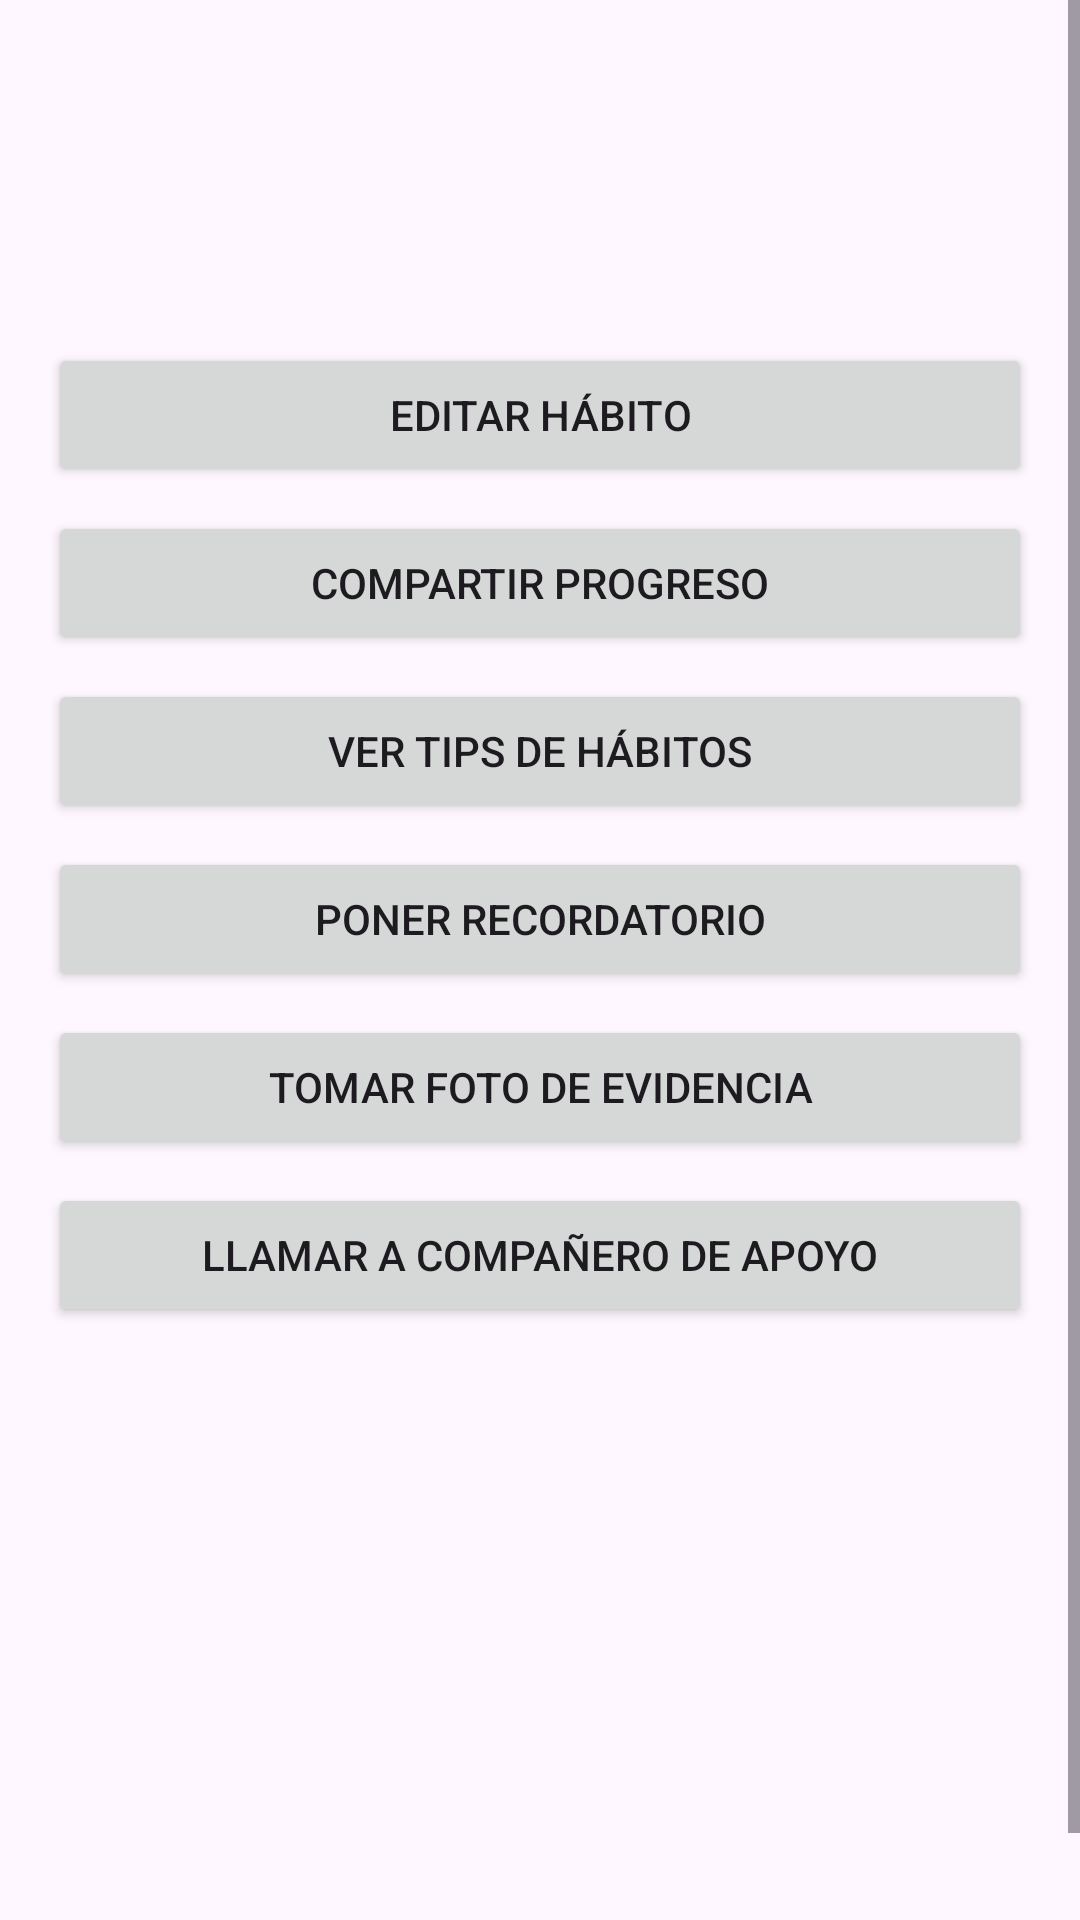

Produce the Android XML layout that renders to this screen, including the resource entries it uses.
<!-- AndroidManifest.xml: application theme Theme.S7_ProgramaPruebaS8 -->
<!-- res/layout/activity_habit_detail.xml -->
<?xml version="1.0" encoding="utf-8"?>
<ScrollView xmlns:android="http://schemas.android.com/apk/res/android"
    android:layout_width="match_parent"
    android:layout_height="match_parent">

    <LinearLayout
        android:layout_width="match_parent"
        android:layout_height="wrap_content"
        android:orientation="vertical"
        android:padding="16dp">

        <TextView
            android:id="@+id/txtNombreHabito"
            android:layout_width="wrap_content"
            android:layout_height="wrap_content"
            android:textSize="24sp"
            android:textStyle="bold"/>

        <TextView
            android:id="@+id/txtDescripcionHabito"
            android:layout_width="wrap_content"
            android:layout_height="wrap_content"
            android:layout_marginTop="4dp"/>

        <TextView
            android:id="@+id/txtRachaHabito"
            android:layout_width="wrap_content"
            android:layout_height="wrap_content"
            android:layout_marginTop="4dp"
            android:textStyle="bold"/>

        <Button
            android:id="@+id/btnEditar"
            android:layout_width="match_parent"
            android:layout_height="wrap_content"
            android:text="Editar hábito"
            android:layout_marginTop="20dp"/>

        <Button
            android:id="@+id/btnCompartir"
            android:layout_width="match_parent"
            android:layout_height="wrap_content"
            android:text="Compartir progreso"
            android:layout_marginTop="8dp"/>

        <Button
            android:id="@+id/btnTips"
            android:layout_width="match_parent"
            android:layout_height="wrap_content"
            android:text="Ver tips de hábitos"
            android:layout_marginTop="8dp"/>

        <Button
            android:id="@+id/btnRecordatorio"
            android:layout_width="match_parent"
            android:layout_height="wrap_content"
            android:text="Poner recordatorio"
            android:layout_marginTop="8dp"/>

        <Button
            android:id="@+id/btnFoto"
            android:layout_width="match_parent"
            android:layout_height="wrap_content"
            android:text="Tomar foto de evidencia"
            android:layout_marginTop="8dp"/>

        <Button
            android:id="@+id/btnLlamar"
            android:layout_width="match_parent"
            android:layout_height="wrap_content"
            android:text="Llamar a compañero de apoyo"
            android:layout_marginTop="8dp"/>

        <ImageView
            android:id="@+id/imgEvidencia"
            android:layout_width="match_parent"
            android:layout_height="200dp"
            android:layout_marginTop="12dp"
            android:scaleType="centerCrop"/>

    </LinearLayout>
</ScrollView>
<!-- resources referenced by this layout -->
<resources>
  <style name="Theme.S7_ProgramaPruebaS8" parent="Base.Theme.S7_ProgramaPruebaS8" />
  <style name="Base.Theme.S7_ProgramaPruebaS8" parent="Theme.Material3.DayNight.NoActionBar">
          
          
      </style>
</resources>
